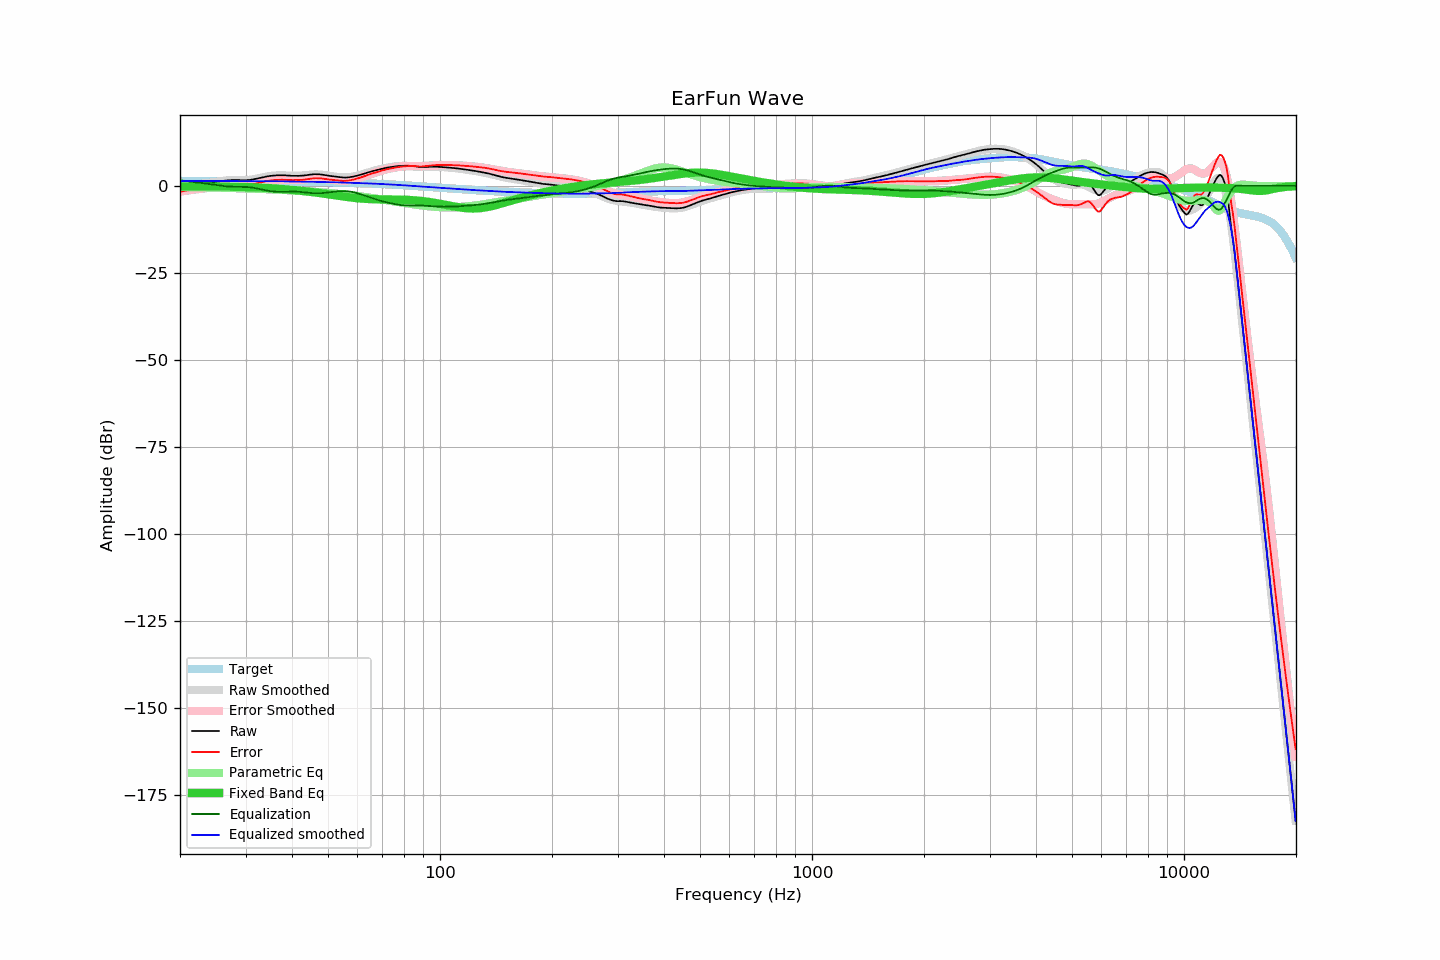

Values plotted in this chart, from the file beside it:
frequency, raw, error, smoothed, error_smoothed, equalization, parametric_eq, equalized_raw, equalized_smoothed, target
20.00, -0.27, -1.69, -0.23, -1.64, 1.64, -0.14, 1.37, 1.40, 1.42
20.20, -0.19, -1.61, -0.16, -1.57, 1.57, -0.14, 1.38, 1.41, 1.42
20.40, -0.10, -1.53, -0.09, -1.50, 1.50, -0.15, 1.40, 1.41, 1.42
20.61, -0.03, -1.45, -0.03, -1.44, 1.44, -0.15, 1.41, 1.41, 1.42
20.81, 0.06, -1.36, 0.04, -1.37, 1.37, -0.15, 1.43, 1.41, 1.42
21.02, 0.13, -1.28, 0.11, -1.31, 1.31, -0.15, 1.44, 1.41, 1.42
21.23, 0.19, -1.22, 0.17, -1.24, 1.24, -0.15, 1.44, 1.41, 1.42
21.44, 0.26, -1.16, 0.23, -1.18, 1.18, -0.15, 1.44, 1.41, 1.42
21.66, 0.32, -1.09, 0.30, -1.12, 1.12, -0.16, 1.44, 1.41, 1.42
21.87, 0.39, -1.03, 0.36, -1.06, 1.06, -0.16, 1.44, 1.41, 1.42
22.09, 0.45, -0.97, 0.42, -1.00, 1.00, -0.16, 1.44, 1.41, 1.41
22.31, 0.49, -0.93, 0.47, -0.94, 0.94, -0.16, 1.42, 1.41, 1.41
22.54, 0.52, -0.89, 0.52, -0.88, 0.88, -0.17, 1.41, 1.41, 1.41
22.76, 0.57, -0.84, 0.57, -0.83, 0.83, -0.17, 1.41, 1.40, 1.41
22.99, 0.61, -0.80, 0.62, -0.78, 0.78, -0.17, 1.39, 1.40, 1.41
23.22, 0.66, -0.74, 0.67, -0.73, 0.73, -0.17, 1.39, 1.40, 1.41
23.45, 0.71, -0.69, 0.73, -0.67, 0.67, -0.18, 1.39, 1.40, 1.41
23.69, 0.76, -0.64, 0.78, -0.61, 0.61, -0.18, 1.38, 1.39, 1.41
23.92, 0.81, -0.60, 0.84, -0.55, 0.55, -0.18, 1.36, 1.39, 1.40
24.16, 0.88, -0.53, 0.90, -0.49, 0.49, -0.18, 1.37, 1.39, 1.40
24.40, 0.95, -0.46, 0.96, -0.43, 0.43, -0.19, 1.37, 1.39, 1.40
24.65, 1.02, -0.38, 1.03, -0.36, 0.36, -0.19, 1.38, 1.39, 1.40
24.89, 1.10, -0.30, 1.10, -0.29, 0.29, -0.19, 1.38, 1.39, 1.40
25.14, 1.17, -0.23, 1.17, -0.22, 0.22, -0.20, 1.38, 1.39, 1.40
25.39, 1.25, -0.15, 1.24, -0.15, 0.15, -0.20, 1.39, 1.39, 1.40
25.65, 1.31, -0.08, 1.31, -0.08, 0.08, -0.20, 1.39, 1.39, 1.39
25.91, 1.38, -0.01, 1.38, -0.01, 0.01, -0.21, 1.40, 1.39, 1.39
26.16, 1.45, 0.05, 1.44, 0.05, -0.05, -0.21, 1.40, 1.39, 1.39
26.43, 1.50, 0.11, 1.49, 0.10, -0.10, -0.22, 1.40, 1.39, 1.39
26.69, 1.55, 0.17, 1.54, 0.15, -0.15, -0.22, 1.41, 1.39, 1.39
26.96, 1.60, 0.22, 1.58, 0.18, -0.18, -0.23, 1.42, 1.39, 1.39
27.23, 1.63, 0.25, 1.61, 0.22, -0.22, -0.24, 1.42, 1.39, 1.38
27.50, 1.65, 0.27, 1.62, 0.24, -0.24, -0.24, 1.42, 1.39, 1.38
27.77, 1.66, 0.28, 1.64, 0.25, -0.25, -0.25, 1.41, 1.38, 1.38
28.05, 1.68, 0.31, 1.64, 0.26, -0.26, -0.26, 1.42, 1.38, 1.38
28.33, 1.66, 0.29, 1.64, 0.27, -0.27, -0.27, 1.40, 1.37, 1.38
28.62, 1.65, 0.28, 1.64, 0.27, -0.27, -0.28, 1.38, 1.36, 1.37
28.90, 1.63, 0.26, 1.63, 0.27, -0.27, -0.29, 1.36, 1.36, 1.37
29.19, 1.62, 0.25, 1.63, 0.28, -0.28, -0.30, 1.35, 1.35, 1.37
29.48, 1.61, 0.25, 1.63, 0.29, -0.29, -0.31, 1.33, 1.35, 1.37
29.78, 1.60, 0.24, 1.64, 0.30, -0.30, -0.32, 1.30, 1.34, 1.37
30.08, 1.60, 0.24, 1.66, 0.32, -0.32, -0.33, 1.28, 1.34, 1.36
30.38, 1.64, 0.28, 1.69, 0.35, -0.35, -0.35, 1.29, 1.33, 1.36
30.68, 1.69, 0.34, 1.73, 0.40, -0.40, -0.36, 1.30, 1.33, 1.36
30.99, 1.73, 0.38, 1.78, 0.45, -0.45, -0.38, 1.28, 1.33, 1.36
31.30, 1.81, 0.46, 1.84, 0.52, -0.52, -0.40, 1.30, 1.33, 1.35
31.61, 1.90, 0.55, 1.92, 0.59, -0.59, -0.42, 1.31, 1.33, 1.35
31.93, 1.99, 0.65, 2.00, 0.68, -0.68, -0.43, 1.32, 1.33, 1.35
32.24, 2.10, 0.75, 2.10, 0.77, -0.77, -0.46, 1.33, 1.33, 1.34
32.57, 2.19, 0.85, 2.19, 0.86, -0.86, -0.48, 1.33, 1.33, 1.34
32.89, 2.30, 0.96, 2.30, 0.96, -0.96, -0.50, 1.33, 1.33, 1.34
33.22, 2.40, 1.06, 2.40, 1.06, -1.06, -0.52, 1.33, 1.33, 1.33
33.55, 2.51, 1.18, 2.49, 1.16, -1.16, -0.55, 1.34, 1.33, 1.33
33.89, 2.61, 1.29, 2.59, 1.26, -1.26, -0.57, 1.36, 1.33, 1.33
34.23, 2.69, 1.37, 2.67, 1.35, -1.35, -0.60, 1.35, 1.33, 1.32
34.57, 2.77, 1.45, 2.75, 1.43, -1.43, -0.63, 1.34, 1.32, 1.32
34.92, 2.85, 1.54, 2.83, 1.50, -1.50, -0.66, 1.35, 1.32, 1.32
35.27, 2.90, 1.59, 2.89, 1.57, -1.57, -0.69, 1.34, 1.32, 1.31
35.62, 2.94, 1.64, 2.93, 1.62, -1.62, -0.72, 1.32, 1.31, 1.31
35.97, 2.99, 1.69, 2.97, 1.66, -1.66, -0.75, 1.33, 1.31, 1.30
... 635 more rows
